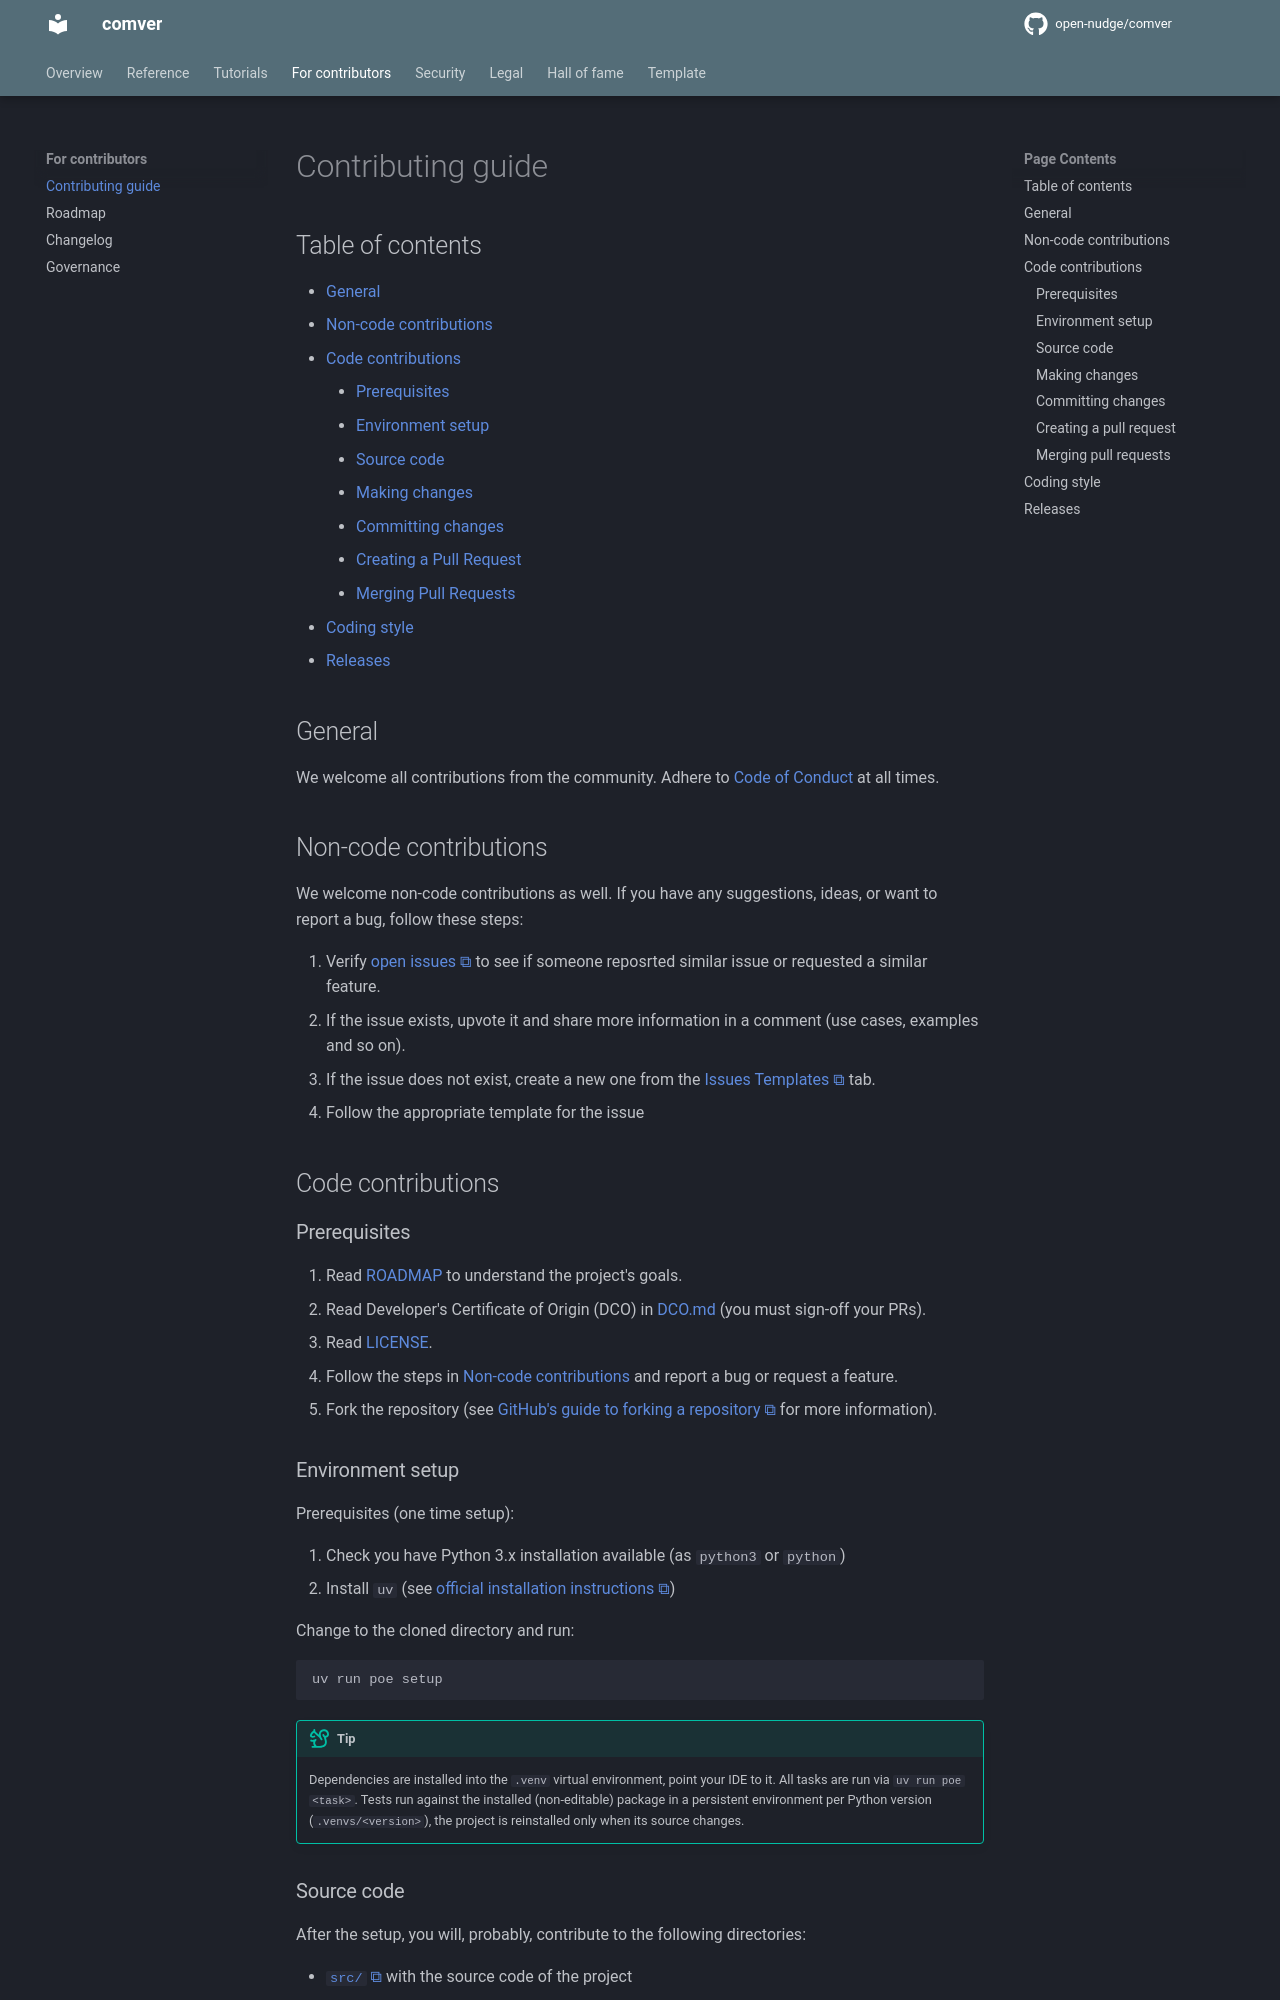

repository: open-nudge/comver · page: v0.3/CONTRIBUTING/index.html · generator: mkdocs

<!--
SPDX-FileCopyrightText: © 2025, 2026 open-nudge <https://github.com/open-nudge>
SPDX-FileContributor: szymonmaszke <github@maszke.co>

SPDX-License-Identifier: Apache-2.0
-->

# Contributing guide

## Table of contents

- [General](#general)
- [Non-code contributions](#non-code-contributions)
- [Code contributions](#code-contributions)
    - [Prerequisites](#prerequisites)
    - [Environment setup](#environment-setup)
    - [Source code](#source-code)
    - [Making changes](#making-changes)
    - [Committing changes](#committing-changes)
    - [Creating a Pull Request](#creating-a-pull-request)
    - [Merging Pull Requests](#merging-pull-requests)
- [Coding style](#coding-style)
- [Releases](#releases)

## General

We welcome all contributions from the community.
Adhere to [Code of Conduct](./CODE_OF_CONDUCT.md) at all times.

## Non-code contributions

We welcome non-code contributions as well. If you have any suggestions,
ideas, or want to report a bug, follow these steps:

1. Verify [open issues](https://github.com/open-nudge/comver/issues)
    to see if someone reposrted similar issue or requested a similar feature.
1. If the issue exists, upvote it and share more information
    in a comment (use cases, examples and so on).
1. If the issue does not exist, create a new one from the
    [Issues Templates](https://github.com/open-nudge/comver/issues/new/choose)
    tab.
1. Follow the appropriate template for the issue

## Code contributions

### Prerequisites

1. Read [ROADMAP](ROADMAP.md) to understand the project's goals.
1. Read Developer's Certificate of Origin (DCO) in [DCO.md](DCO.md)
    (you must sign-off your PRs).
1. Read [LICENSE](LICENSE).
1. Follow the steps in [Non-code contributions](#non-code-contributions)
    and report a bug or request a feature.
1. Fork the repository
    (see [GitHub's guide to forking a repository](https://docs.github.com/en/pull-requests/collaborating-with-pull-requests/working-with-forks/fork-a-repo)
    for more information).

### Environment setup

Prerequisites (one time setup):

1. Check you have Python 3.x installation available (as `python3` or `python`)
1. Install `uv` (see [official installation instructions](https://docs.astral.sh/uv/getting-started/installation/))

Change to the cloned directory and run:

```bash
uv run poe setup
```

> [!TIP]
> Dependencies are installed into the `.venv` virtual environment,
> point your IDE to it. All tasks are run via `uv run poe <task>`.
> Tests run against the installed (non-editable) package in a persistent
> environment per Python version (`.venvs/<version>`), the project is
> reinstalled only when its source changes.
